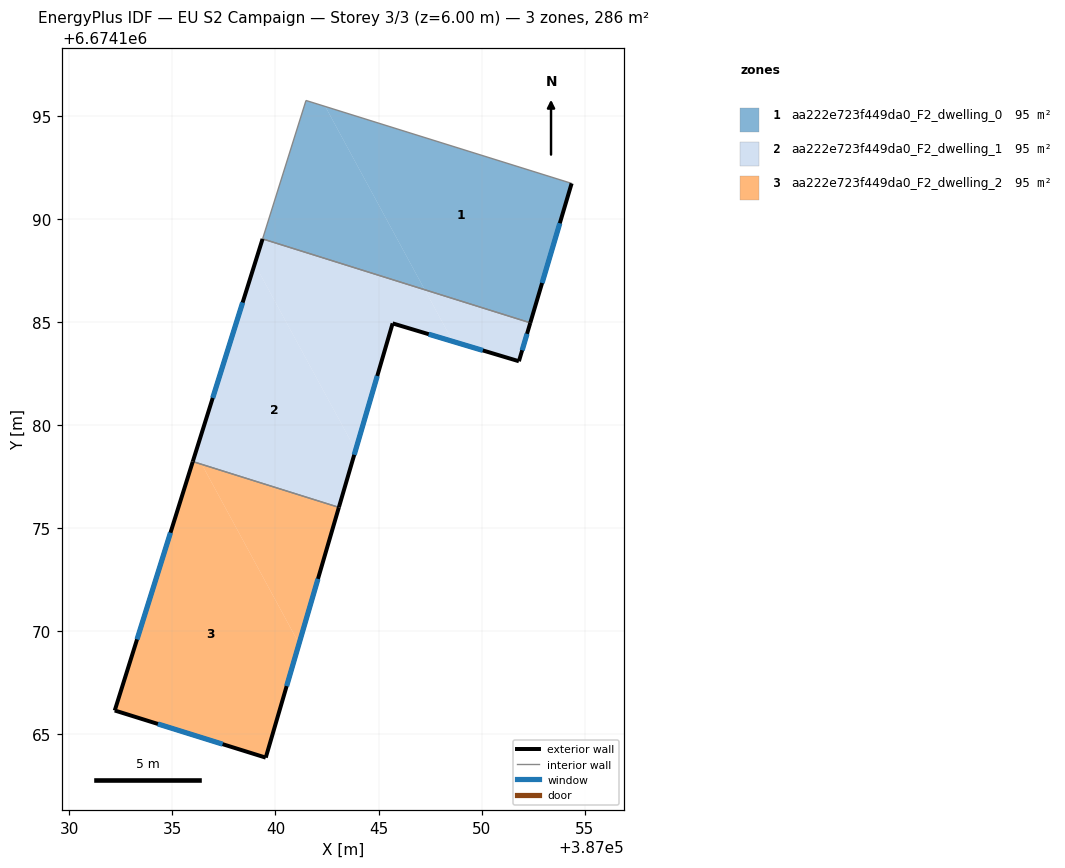
=== STOREY PLAN SPEC (per zone: floor XY polygon, exterior-wall plan segments, windows/doors) ===
zone 1: aa222e723f449da0_F2_dwelling_0  (95.4 m²)
  floor: (387054.36, 6674191.72) (387052.36, 6674184.96) (387047.24, 6674186.56) (387042.42, 6674195.45)
  floor: (387042.42, 6674195.45) (387047.24, 6674186.56) (387039.38, 6674189.03) (387041.48, 6674195.74)
  exterior wall: (387052.36, 6674184.96) – (387054.36, 6674191.72)  [7.1 m]
    window: (387052.93, 6674186.89) – (387053.79, 6674189.79)  [3.9 m²]
  interior walls: 3
zone 2: aa222e723f449da0_F2_dwelling_1  (95.4 m²)
  floor: (387039.00, 6674187.80) (387043.89, 6674178.79) (387043.08, 6674176.01) (387036.43, 6674178.09) (387036.13, 6674178.66)
  floor: (387047.24, 6674186.56) (387048.60, 6674184.06) (387045.68, 6674184.93) (387043.89, 6674178.79) (387039.00, 6674187.80) (387039.38, 6674189.03)
  floor: (387036.13, 6674178.66) (387036.43, 6674178.09) (387035.99, 6674178.23)
  floor: (387052.36, 6674184.96) (387051.80, 6674183.09) (387048.60, 6674184.06) (387047.24, 6674186.56)
  exterior wall: (387051.80, 6674183.09) – (387052.36, 6674184.96)  [1.9 m]
    window: (387051.96, 6674183.63) – (387052.20, 6674184.43)  [1.1 m²]
  exterior wall: (387045.68, 6674184.93) – (387051.80, 6674183.09)  [6.4 m]
    window: (387047.43, 6674184.41) – (387050.05, 6674183.62)  [3.5 m²]
  exterior wall: (387043.08, 6674176.01) – (387045.68, 6674184.93)  [9.3 m]
    window: (387043.82, 6674178.56) – (387044.94, 6674182.38)  [5.1 m²]
  exterior wall: (387039.38, 6674189.03) – (387035.99, 6674178.23)  [11.3 m]
    window: (387038.41, 6674185.94) – (387036.96, 6674181.32)  [6.2 m²]
  interior walls: 2
zone 3: aa222e723f449da0_F2_dwelling_2  (95.4 m²)
  floor: (387036.43, 6674178.09) (387041.15, 6674169.41) (387039.53, 6674163.88) (387032.21, 6674166.16) (387035.99, 6674178.23)
  floor: (387043.08, 6674176.01) (387041.15, 6674169.41) (387036.43, 6674178.09)
  exterior wall: (387039.53, 6674163.88) – (387043.08, 6674176.01)  [12.6 m]
    window: (387040.54, 6674167.35) – (387042.06, 6674172.54)  [7.0 m²]
  exterior wall: (387032.21, 6674166.16) – (387039.53, 6674163.88)  [7.7 m]
    window: (387034.30, 6674165.51) – (387037.44, 6674164.53)  [4.2 m²]
  exterior wall: (387035.99, 6674178.23) – (387032.21, 6674166.16)  [12.6 m]
    window: (387034.91, 6674174.78) – (387033.29, 6674169.61)  [7.0 m²]
  interior walls: 1

=== DERIVED (storey summary) ===
Building: EU S2 Campaign
Storey: 3 of 3  (floor level z = 6.00 m)
Storey gross floor area: 286.1 m²
Zones on this storey: 3
  - aa222e723f449da0_F2_dwelling_0: floor 95.4 m²; exterior wall 7.1 m (21.2 m²); 1 window(s) 3.9 m²; WWR 18.4%
  - aa222e723f449da0_F2_dwelling_1: floor 95.4 m²; exterior wall 28.9 m (86.8 m²); 4 window(s) 15.9 m²; WWR 18.4%
  - aa222e723f449da0_F2_dwelling_2: floor 95.4 m²; exterior wall 33.0 m (98.9 m²); 3 window(s) 18.2 m²; WWR 18.4%
Zone adjacency (shared interzone walls):
  - aa222e723f449da0_F2_dwelling_0 ↔ aa222e723f449da0_F2_dwelling_1
  - aa222e723f449da0_F2_dwelling_1 ↔ aa222e723f449da0_F2_dwelling_2